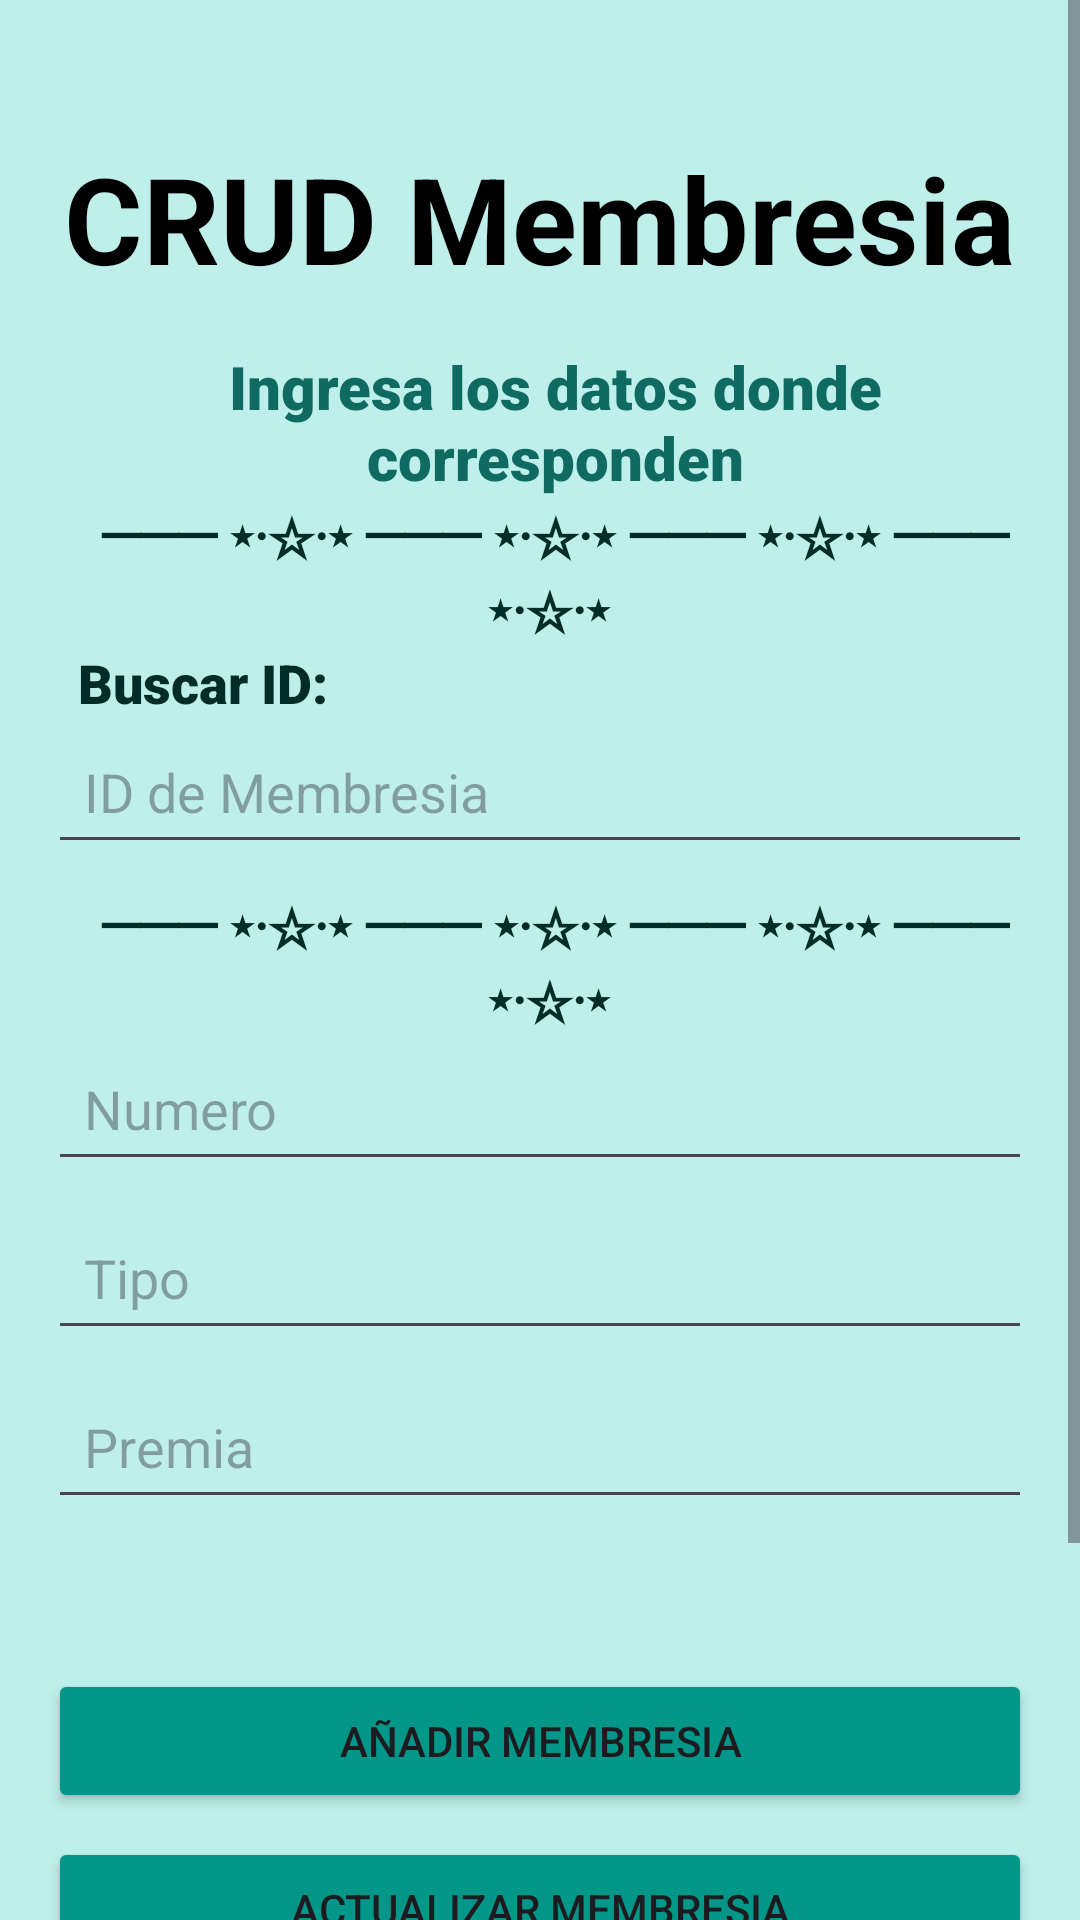

The Android layout XML behind this screen, and the referenced resources:
<!-- AndroidManifest.xml: application theme Theme.ProyectoDeRiojas -->
<!-- res/layout/activity_membresia_crud.xml -->
<ScrollView xmlns:android="http://schemas.android.com/apk/res/android"
    android:layout_width="match_parent"
    android:layout_height="match_parent"
    android:background="#BFEFEB">

    <LinearLayout
        android:layout_width="match_parent"
        android:layout_height="wrap_content"
        android:orientation="vertical"
        android:padding="16dp">

        
        <TextView
            android:layout_width="wrap_content"
            android:layout_height="wrap_content"
            android:text="CRUD Membresia"
            android:textColor="@color/black"
            android:layout_marginTop="30dp"
            android:textSize="40sp"
            android:textStyle="bold"
            android:layout_gravity="center_horizontal"
            android:layout_marginBottom="16dp" />
        <TextView
            android:layout_width="wrap_content"
            android:layout_height="wrap_content"
            android:text="Ingresa los datos donde corresponden"
            android:textSize="20sp"
            android:fontFamily="sans-serif-black"
            android:textColor="#0F6A62"
            android:gravity="center"
            android:layout_marginLeft="10dp"/>
        <TextView
            android:layout_width="wrap_content"
            android:layout_height="wrap_content"
            android:text="─── ⋆⋅☆⋅⋆ ─── ⋆⋅☆⋅⋆ ─── ⋆⋅☆⋅⋆ ─── ⋆⋅☆⋅⋆ "
            android:textSize="18sp"
            android:fontFamily="sans-serif-black"
            android:textColor="#012C28"
            android:gravity="center"
            android:layout_marginLeft="10dp"/>
        <TextView
            android:layout_width="wrap_content"
            android:layout_height="wrap_content"
            android:text="Buscar ID:"
            android:textSize="18sp"
            android:fontFamily="sans-serif-black"
            android:textColor="#012C28"
            android:gravity="center"
            android:layout_marginLeft="10dp"/>
        <EditText
            android:id="@+id/editTextId"
            android:layout_width="match_parent"
            android:layout_height="wrap_content"
            android:hint="ID de Membresia"
            android:textColor="@color/black"
            android:inputType="number"
            android:layout_marginBottom="8dp"
            android:minHeight="48dp"
            android:padding="12dp" />
        <TextView
            android:layout_width="wrap_content"
            android:layout_height="wrap_content"
            android:text="─── ⋆⋅☆⋅⋆ ─── ⋆⋅☆⋅⋆ ─── ⋆⋅☆⋅⋆ ─── ⋆⋅☆⋅⋆ "
            android:textSize="18sp"
            android:fontFamily="sans-serif-black"
            android:textColor="#012C28"
            android:gravity="center"
            android:layout_marginLeft="10dp"/>
        <EditText
            android:id="@+id/editTextNumero"
            android:layout_width="match_parent"
            android:layout_height="wrap_content"
            android:hint="Numero"
            android:textColor="@color/black"
            android:inputType="text"
            android:layout_marginBottom="8dp"
            android:minHeight="48dp"
            android:padding="12dp" />
        <EditText
            android:id="@+id/editTextTipo"
            android:layout_width="match_parent"
            android:layout_height="wrap_content"
            android:hint="Tipo"
            android:textColor="@color/black"
            android:inputType="text"
            android:layout_marginBottom="8dp"
            android:minHeight="48dp"
            android:padding="12dp" />
        <EditText
            android:id="@+id/editTextPremia"
            android:layout_width="match_parent"
            android:layout_height="wrap_content"
            android:hint="Premia"
            android:inputType="numberDecimal"
            android:layout_marginBottom="50dp"
            android:textColor="@color/black"
            android:minHeight="48dp"
            android:padding="12dp" />


        <Button
            android:id="@+id/btnAddMembresia"
            android:layout_width="match_parent"
            android:layout_height="wrap_content"
            android:text="Añadir Membresia"
            android:backgroundTint="#009688"
            android:layout_marginBottom="8dp"
            android:minHeight="48dp"
            android:padding="12dp" />
        <Button
            android:id="@+id/btnUpdateMembresia"
            android:layout_width="match_parent"
            android:layout_height="wrap_content"
            android:text="Actualizar Membresia"
            android:backgroundTint="#009688"
            android:layout_marginBottom="8dp"
            android:minHeight="48dp"
            android:padding="12dp" />

        <Button
            android:id="@+id/btnDeleteMembresia"
            android:layout_width="match_parent"
            android:layout_height="wrap_content"
            android:text="Eliminar Membresia"
            android:backgroundTint="#009688"
            android:layout_marginBottom="8dp"
            android:minHeight="48dp"
            android:padding="12dp" />
        <Button
            android:id="@+id/btnGetAllMembresias"
            android:layout_width="match_parent"
            android:layout_height="wrap_content"
            android:text="Mostrar Todos las Membresias"
            android:layout_marginBottom="8dp"
            android:backgroundTint="#009688"
            android:minHeight="48dp"
            android:padding="12dp" />
    </LinearLayout>
</ScrollView>
<!-- resources referenced by this layout -->
<resources>
  <color name="black">#FF000000</color>
  <style name="Theme.ProyectoDeRiojas" parent="Base.Theme.ProyectoDeRiojas" />
  <style name="Base.Theme.ProyectoDeRiojas" parent="Theme.Material3.DayNight.NoActionBar">
          
          
      </style>
</resources>
